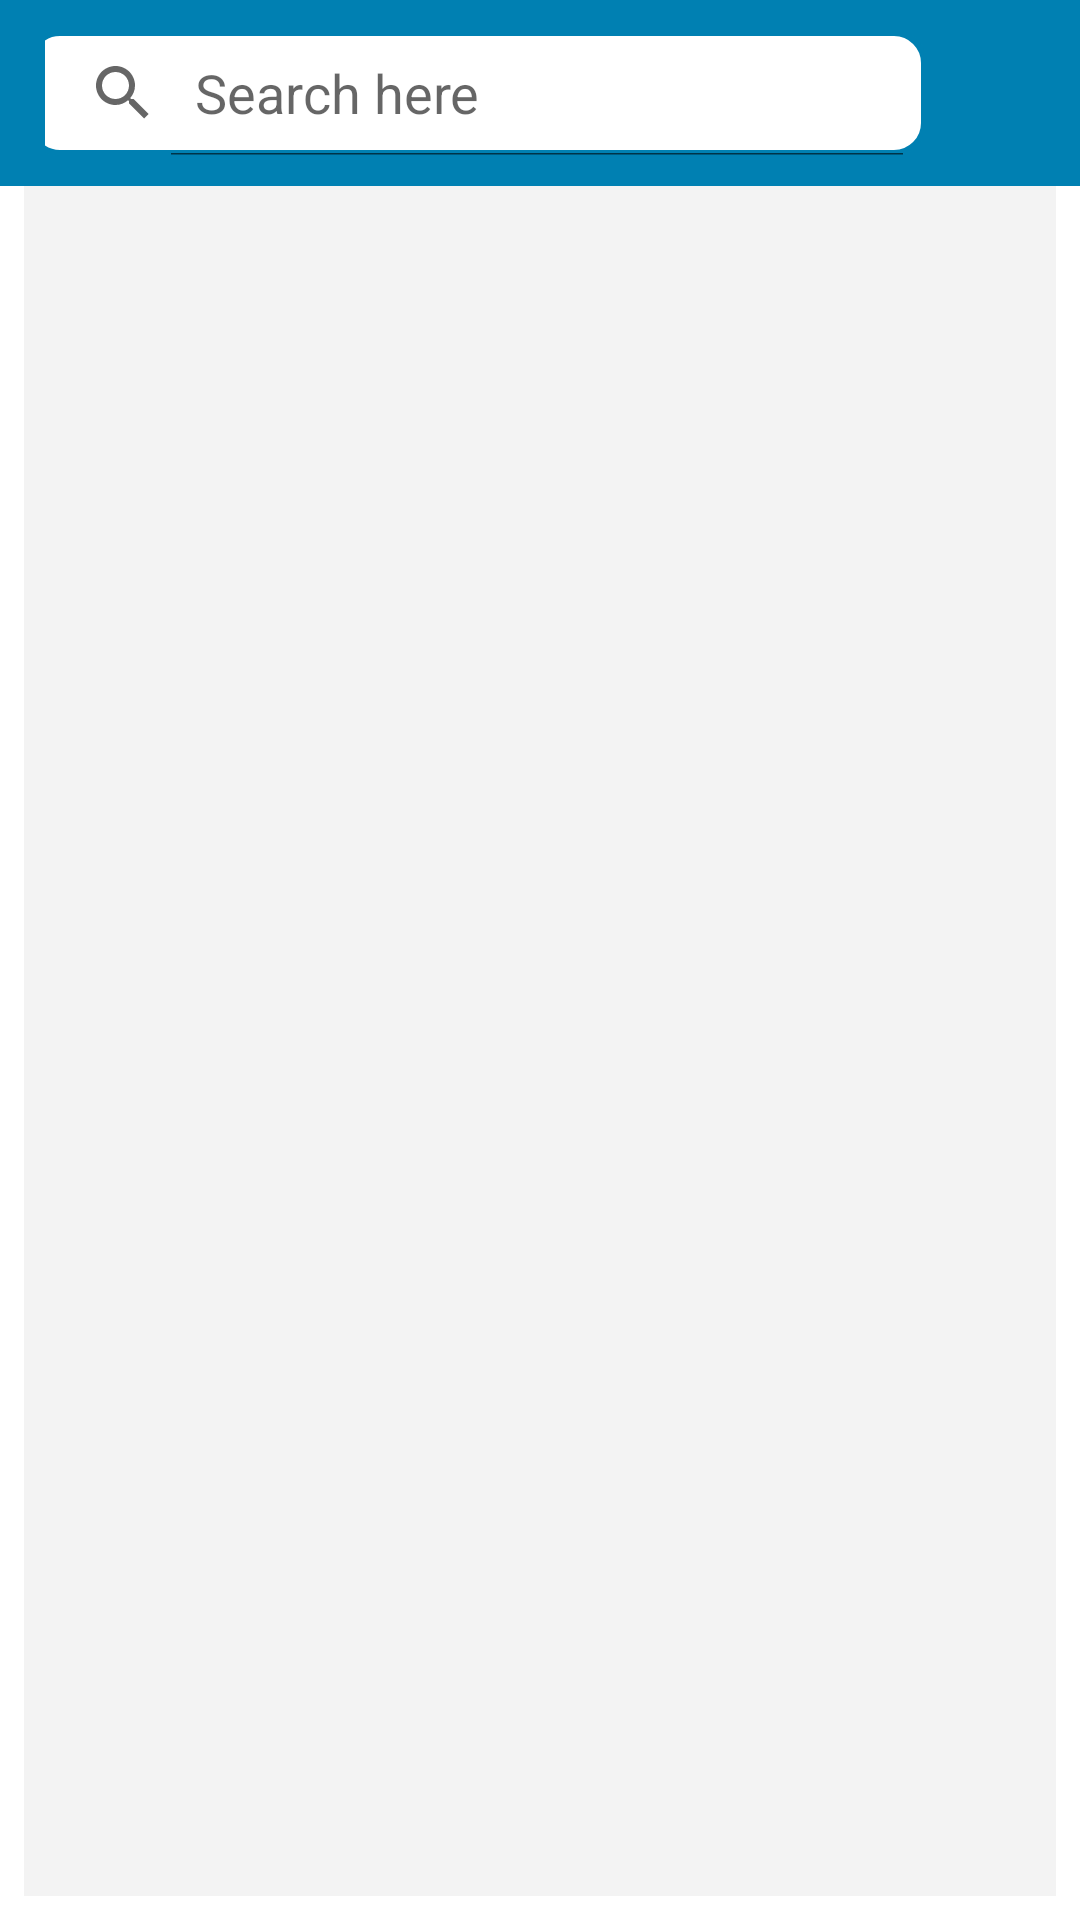

Android layout source for this screen:
<!-- AndroidManifest.xml: application theme Theme.Assignment -->
<!-- res/layout/fragment_user_home.xml -->
<?xml version="1.0" encoding="utf-8"?>
<androidx.constraintlayout.widget.ConstraintLayout xmlns:android="http://schemas.android.com/apk/res/android"
    xmlns:tools="http://schemas.android.com/tools"
    android:layout_width="match_parent"
    android:layout_height="match_parent"
    xmlns:app="http://schemas.android.com/apk/res-auto"
    tools:context=".ui.product.BuyMenuFragment">

    <androidx.recyclerview.widget.RecyclerView
        android:id="@+id/recycleView"
        android:layout_width="0dp"
        android:layout_height="0dp"
        android:layout_marginStart="8dp"
        android:layout_marginEnd="8dp"
        android:layout_marginBottom="8dp"
        android:background="@color/productCube"
        app:layout_constraintBottom_toBottomOf="parent"
        app:layout_constraintEnd_toEndOf="parent"
        app:layout_constraintStart_toStartOf="parent"
        app:layout_constraintTop_toBottomOf="@+id/clFilterCategoryBuyMenu" />

    <androidx.constraintlayout.widget.ConstraintLayout
        android:id="@+id/clFilterCategoryBuyMenu"
        style="@style/Widget.MaterialComponents.BottomSheet.Modal"
        android:layout_width="match_parent"
        android:layout_height="wrap_content"
        android:background="@color/white"
        android:paddingHorizontal="24dp"
        android:paddingBottom="16dp"
        android:visibility="gone"
        app:behavior_peekHeight="0dp"
        app:layout_behavior="com.google.android.material.bottomsheet.BottomSheetBehavior"
        app:layout_constraintTop_toBottomOf="@+id/llBuyPostedHeader">

        <TextView
            android:id="@+id/tvLabelBuyMenuCategoryFilter"
            android:layout_width="wrap_content"
            android:layout_height="wrap_content"
            android:layout_marginTop="16dp"
            android:text="@string/category"
            android:textAppearance="@style/TextAppearance.AppCompat.Body2"
            android:textSize="18sp"
            app:layout_constraintStart_toStartOf="parent"
            app:layout_constraintTop_toTopOf="parent" />

        <com.google.android.material.chip.ChipGroup
            android:id="@+id/cgBuyMenuCategory"
            android:layout_width="match_parent"
            android:layout_height="wrap_content"
            android:layout_marginHorizontal="16dp"
            android:layout_marginTop="16dp"
            app:chipSpacingVertical="0dp"
            app:layout_constraintEnd_toEndOf="parent"
            app:layout_constraintStart_toStartOf="parent"
            app:layout_constraintTop_toBottomOf="@id/tvLabelBuyMenuCategoryFilter"
            app:selectionRequired="false"
            app:singleSelection="false">

            <com.google.android.material.chip.Chip
                android:id="@+id/Electronics"
                style="@style/Widget.MaterialComponents.Chip.Filter"
                android:layout_width="wrap_content"
                android:layout_height="wrap_content"
                android:checkable="true"
                android:text="@string/electronics"
                tools:checked="true" />

            <com.google.android.material.chip.Chip
                android:id="@+id/Housing"
                style="@style/Widget.MaterialComponents.Chip.Filter"
                android:layout_width="wrap_content"
                android:layout_height="wrap_content"
                android:text="@string/housing" />

            <com.google.android.material.chip.Chip
                android:id='@+id/Education'
                style="@style/Widget.MaterialComponents.Chip.Filter"
                android:layout_width="wrap_content"
                android:layout_height="wrap_content"
                android:text="@string/Education" />

            <com.google.android.material.chip.Chip
                android:id="@+id/Sport"
                style="@style/Widget.MaterialComponents.Chip.Filter"
                android:layout_width="wrap_content"
                android:layout_height="wrap_content"
                android:text="@string/sport" />

        </com.google.android.material.chip.ChipGroup>

        <com.google.android.material.button.MaterialButton
            android:id="@+id/btnApplyBuyMenu"
            android:layout_width="wrap_content"
            android:layout_height="wrap_content"
            android:layout_marginHorizontal="16dp"
            android:layout_marginTop="16dp"
            android:layout_marginEnd="16dp"
            android:onClick="@{ () -> viewModel.resetFilters() }"
            android:text="Apply"
            app:layout_constraintBottom_toBottomOf="parent"
            app:layout_constraintEnd_toEndOf="parent"
            app:layout_constraintTop_toBottomOf="@+id/cgBuyMenuCategory" />

        <com.google.android.material.button.MaterialButton
            android:id="@+id/btnResetBuyMenu"
            android:layout_width="wrap_content"
            android:layout_height="wrap_content"
            android:layout_marginHorizontal="16dp"
            android:layout_marginEnd="16dp"
            android:onClick="@{ () -> viewModel.resetFilters() }"
            android:text="Reset"
            app:layout_constraintBottom_toBottomOf="@+id/btnApplyBuyMenu"
            app:layout_constraintEnd_toStartOf="@+id/btnApplyBuyMenu"
            app:layout_constraintTop_toTopOf="@+id/btnApplyBuyMenu" />

    </androidx.constraintlayout.widget.ConstraintLayout>

    <LinearLayout
        android:id="@+id/llBuyPostedHeader"
        android:layout_width="match_parent"
        android:layout_height="0dp"
        android:background="@color/user_themes"
        android:gravity="center"
        android:orientation="horizontal"
        android:paddingHorizontal="15dp"
        android:paddingVertical="10dp"
        app:layout_constraintEnd_toEndOf="parent"
        app:layout_constraintHorizontal_bias="0.0"
        app:layout_constraintStart_toStartOf="parent"
        app:layout_constraintTop_toTopOf="parent">

        <SearchView
            android:id="@+id/svBuySearch"
            android:layout_width="300dp"
            android:layout_height="match_parent"
            android:layout_marginHorizontal="20dp"
            android:background="@drawable/edit_text_background_sell"
            android:iconifiedByDefault="false"
            android:queryHint="Search here" />


        <ImageView
            android:id="@+id/ivBuyFilter"
            android:layout_width="42dp"
            android:layout_height="42dp"
            android:layout_weight="0"
            android:src="@drawable/baseline_filter_alt_24"
            android:tint="@color/white"
            app:srcCompat="@drawable/baseline_filter_alt_24"
            tools:srcCompat="@drawable/baseline_filter_alt_24" />

    </LinearLayout>

</androidx.constraintlayout.widget.ConstraintLayout>
<!-- resources referenced by this layout -->
<resources>
  <color name="productCube">#F3F3F3</color>
  <color name="user_themes">#0080B2</color>
  <color name="white">#FFFFFFFF</color>
  <!-- drawable edit_text_background_sell (drawable) -->
  <?xml version="1.0" encoding="utf-8"?>
  <shape xmlns:android="http://schemas.android.com/apk/res/android"
      android:shape="rectangle">
  
      <solid android:color="@color/design_default_color_background" />
      <corners android:radius="10dp" />
      <stroke android:width="2dp" android:color="@color/user_themes" />
  
  </shape>
  <string name="Education">education</string>
  <string name="category">Category</string>
  <string name="electronics">Electronics</string>
  <string name="housing">Housing</string>
  <string name="sport">Sport</string>
  <style name="Theme.Assignment" parent="Theme.MaterialComponents.DayNight.DarkActionBar">
          
          <item name="colorPrimary">@color/user_themes</item>
          <item name="colorPrimaryVariant">@color/user_themes_light</item>
          <item name="colorOnPrimary">@color/white</item>
          
          <item name="colorSecondary">@color/teal_200</item>
          <item name="colorSecondaryVariant">@color/teal_700</item>
          <item name="colorOnSecondary">@color/black</item>
          
          <item name="android:statusBarColor">?attr/colorPrimaryVariant</item>
          
      </style>
  <color name="user_themes_light">#0FAAE6</color>
  <color name="teal_200">#FF03DAC5</color>
  <color name="teal_700">#FF018786</color>
  <color name="black">#FF000000</color>
</resources>
